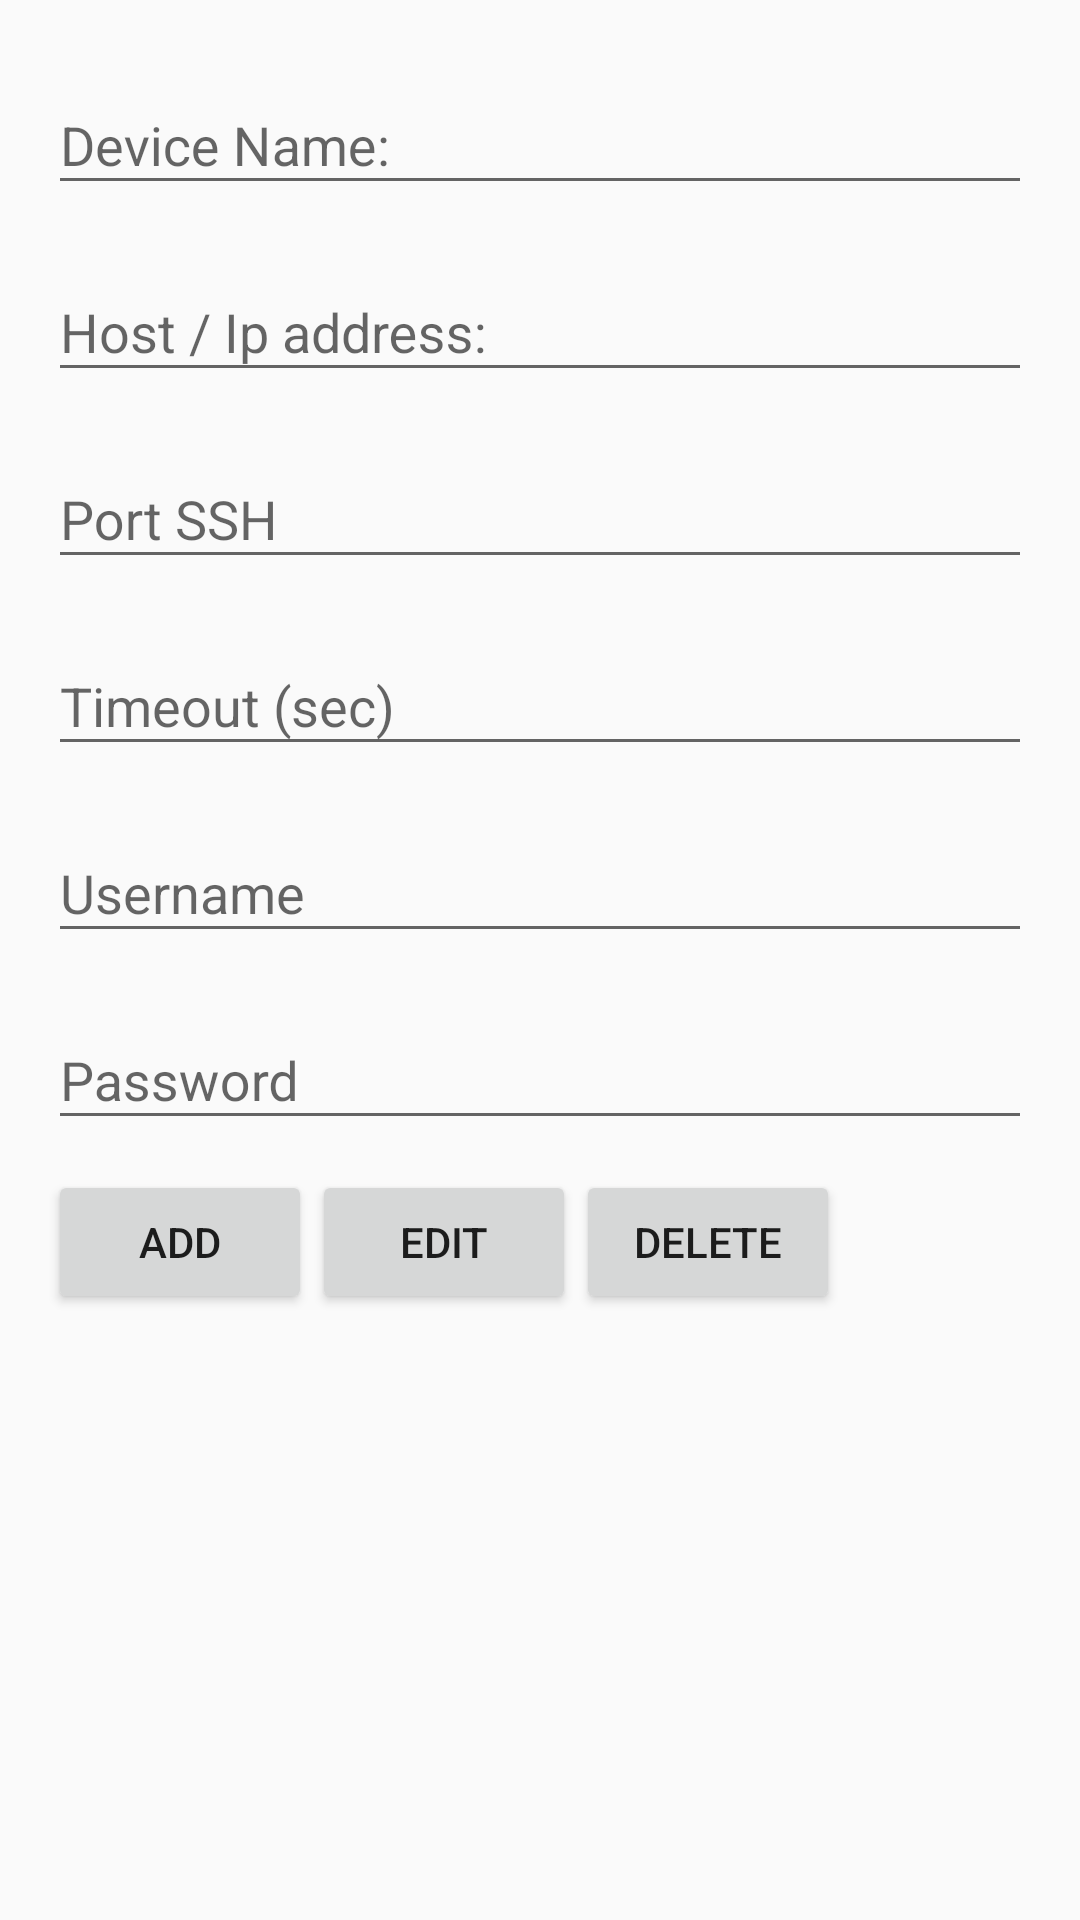

The Android layout XML behind this screen, and the referenced resources:
<!-- AndroidManifest.xml: application theme AppTheme -->
<!-- res/layout/activity_devices_crud.xml -->
<?xml version="1.0" encoding="utf-8"?>
<LinearLayout xmlns:android="http://schemas.android.com/apk/res/android"
    android:orientation="vertical"
    android:layout_width="match_parent"
    android:layout_height="match_parent"
    android:padding="@dimen/activity_horizontal_margin">
    <com.google.android.material.textfield.TextInputLayout
        android:id="@+id/input_layout_deviceName"
        android:layout_width="match_parent"
        android:layout_height="wrap_content"
        android:layout_marginBottom="@dimen/margin_10">

        <EditText
            android:id="@+id/deviceName"
            android:layout_width="match_parent"
            android:layout_height="wrap_content"
            android:hint="Device Name:" />

    </com.google.android.material.textfield.TextInputLayout>
    <com.google.android.material.textfield.TextInputLayout
        android:id="@+id/input_layout_deviceIp"
        android:layout_width="match_parent"
        android:layout_height="wrap_content"
        android:layout_marginBottom="@dimen/margin_10">

        <EditText
            android:id="@+id/deviceIp"
            android:layout_width="match_parent"
            android:layout_height="wrap_content"
            android:hint="Host / Ip address:"
            android:inputType="phone"/>

    </com.google.android.material.textfield.TextInputLayout>
    <com.google.android.material.textfield.TextInputLayout
        android:id="@+id/input_layout_devicePort"
        android:layout_width="match_parent"
        android:layout_height="wrap_content"
        android:layout_marginBottom="@dimen/margin_10">

        <EditText
            android:id="@+id/devicePort"
            android:layout_width="match_parent"
            android:layout_height="wrap_content"
            android:hint="Port SSH"
            android:inputType="number"/>

    </com.google.android.material.textfield.TextInputLayout>
    <com.google.android.material.textfield.TextInputLayout
        android:id="@+id/input_layout_deviceTimeout"
        android:layout_width="match_parent"
        android:layout_height="wrap_content"
        android:layout_marginBottom="@dimen/margin_10">

        <EditText
            android:id="@+id/deviceTimeout"
            android:layout_width="match_parent"
            android:layout_height="wrap_content"
            android:hint="Timeout (sec)"
            android:inputType="number"/>

    </com.google.android.material.textfield.TextInputLayout>
    <com.google.android.material.textfield.TextInputLayout
        android:id="@+id/input_layout_deviceUsername"
        android:layout_width="match_parent"
        android:layout_height="wrap_content"
        android:layout_marginBottom="@dimen/margin_10">

        <EditText
            android:id="@+id/deviceUsername"
            android:layout_width="match_parent"
            android:layout_height="wrap_content"
            android:hint="Username"
            android:autofillHints="" />

    </com.google.android.material.textfield.TextInputLayout>
    <com.google.android.material.textfield.TextInputLayout
        android:id="@+id/input_layout_devicePassword"
        android:layout_width="match_parent"
        android:layout_height="wrap_content"
        android:layout_marginBottom="@dimen/margin_10">

        <EditText
            android:id="@+id/devicePassword"
            android:layout_width="match_parent"
            android:layout_height="wrap_content"
            android:hint="Password"
            android:autofillHints=""
            android:inputType="textPassword" />

    </com.google.android.material.textfield.TextInputLayout>


    <LinearLayout
        android:layout_width="match_parent"
        android:layout_height="wrap_content"
        android:orientation="horizontal">

        <Button
            android:id="@+id/btnAdd"
            android:layout_width="wrap_content"
            android:layout_height="wrap_content"
            android:text="add"/>

        <Button
            android:id="@+id/btnEdit"
            android:layout_width="wrap_content"
            android:layout_height="wrap_content"
            android:text="edit" />

        <Button
            android:id="@+id/btnDelete"
            android:layout_width="wrap_content"
            android:layout_height="wrap_content"
            android:text="delete"/>

    </LinearLayout>

</LinearLayout>
<!-- resources referenced by this layout -->
<resources>
  <dimen name="activity_horizontal_margin">16dp</dimen>
  <dimen name="margin_10">10dp</dimen>
  <style name="AppTheme" parent="Theme.AppCompat.Light.DarkActionBar">
          
          <item name="colorPrimary">@color/colorPrimary</item>
          <item name="colorPrimaryDark">@color/colorPrimaryDark</item>
          <item name="colorAccent">@color/colorAccent</item>
      </style>
  <color name="colorPrimary">#008577</color>
  <color name="colorPrimaryDark">#00574B</color>
  <color name="colorAccent">#D81B60</color>
</resources>
